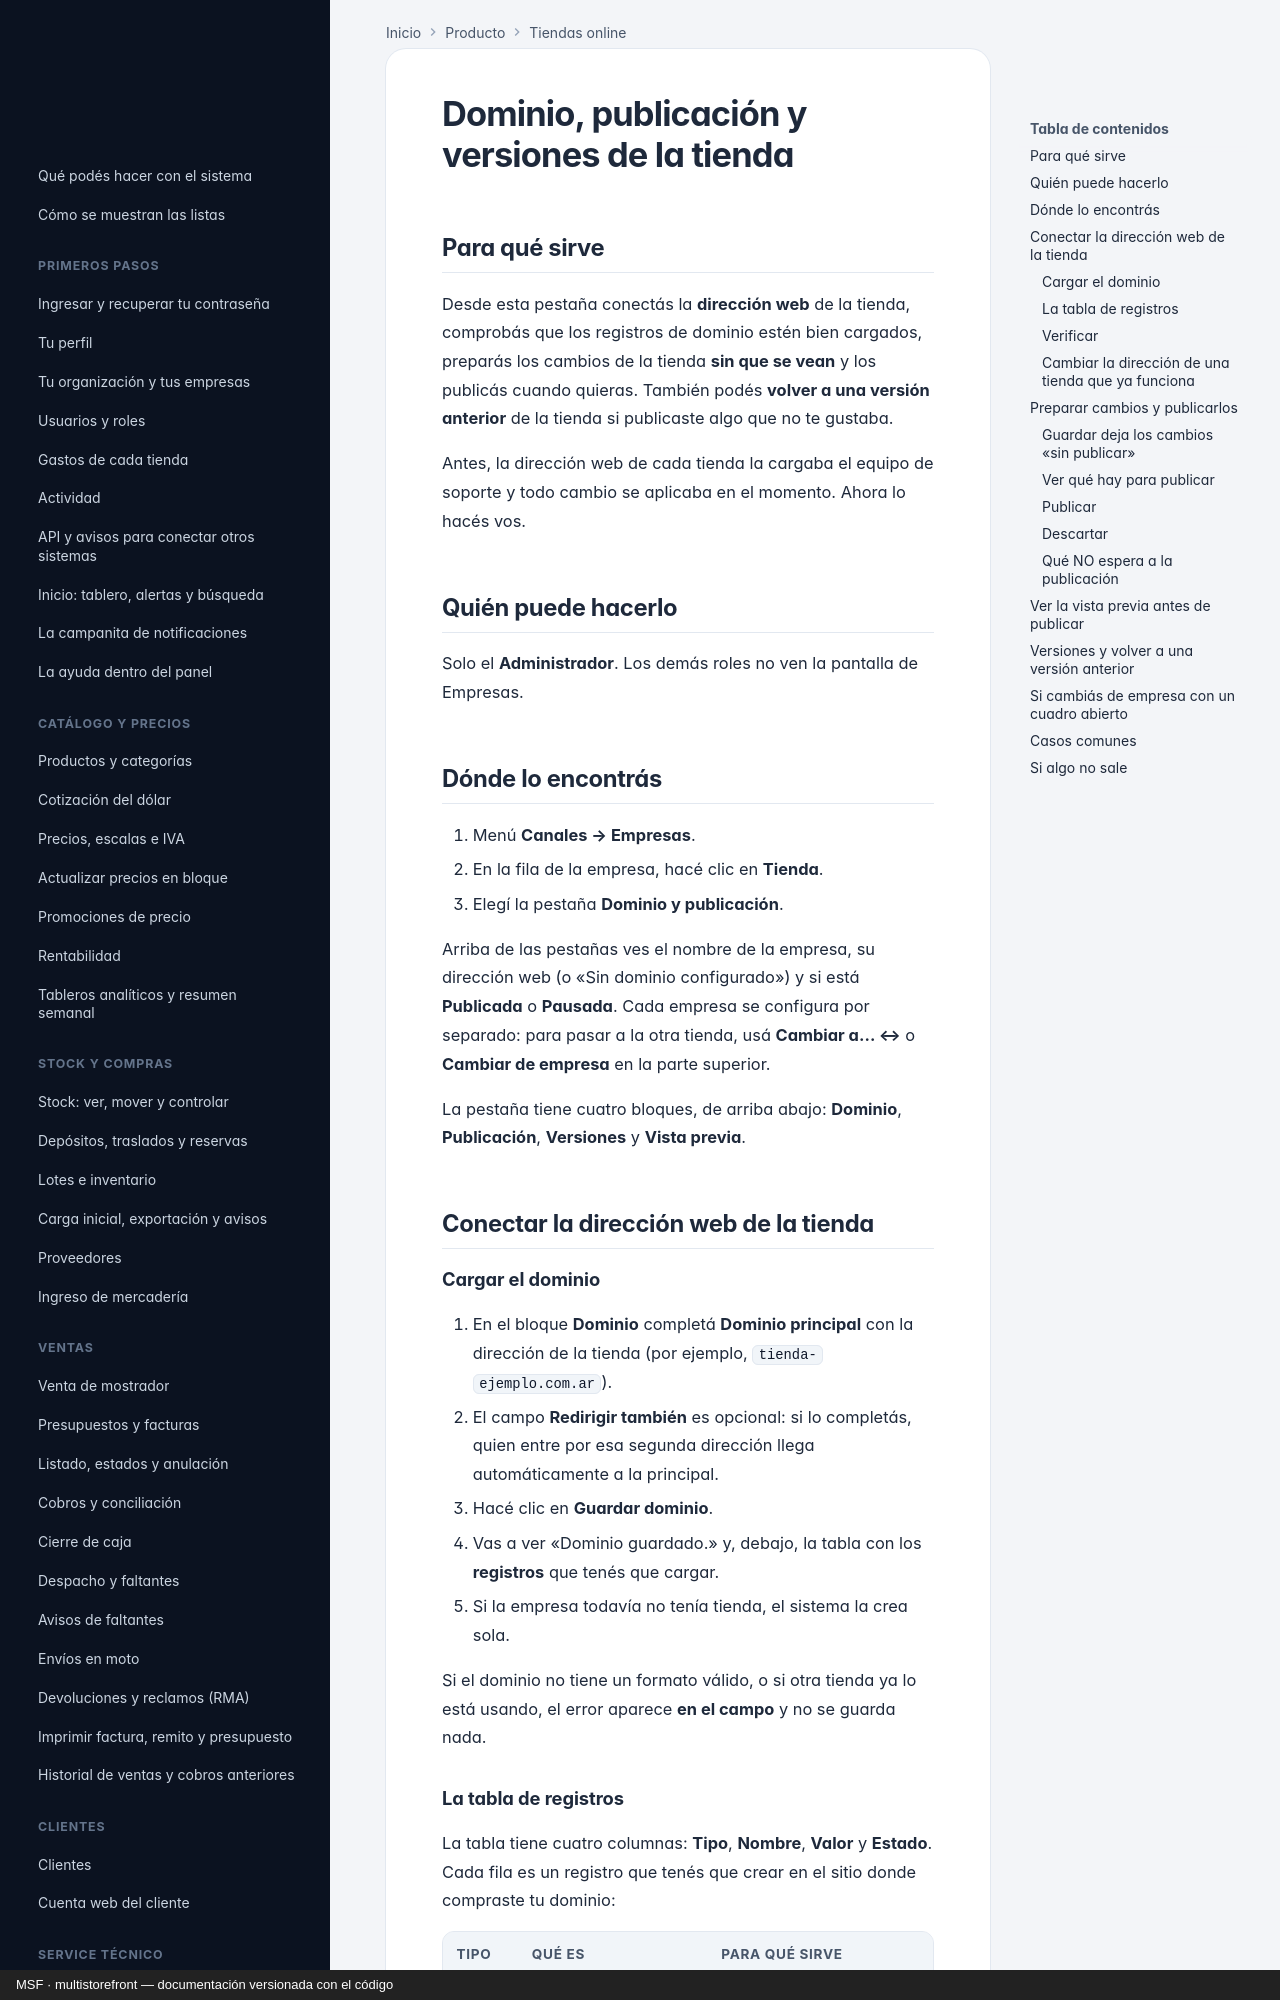

repository: nicolasjones/multistorefront-meli · page: producto/tienda-dominio-y-publicacion/index.html · generator: mkdocs · copyright: MSF · multistorefront — documentación versionada con el código

---
owner: producto
sources: []
---

# Dominio, publicación y versiones de la tienda

## Para qué sirve

Desde esta pestaña conectás la **dirección web** de la tienda, comprobás que los registros de dominio estén
bien cargados, preparás los cambios de la tienda **sin que se vean** y los publicás cuando quieras. También
podés **volver a una versión anterior** de la tienda si publicaste algo que no te gustaba.

Antes, la dirección web de cada tienda la cargaba el equipo de soporte y todo cambio se aplicaba en el
momento. Ahora lo hacés vos.

## Quién puede hacerlo

Solo el **Administrador**. Los demás roles no ven la pantalla de Empresas.

## Dónde lo encontrás

1. Menú **Canales → Empresas**.
2. En la fila de la empresa, hacé clic en **Tienda**.
3. Elegí la pestaña **Dominio y publicación**.

Arriba de las pestañas ves el nombre de la empresa, su dirección web (o «Sin dominio configurado») y si está
**Publicada** o **Pausada**. Cada empresa se configura por separado: para pasar a la otra tienda, usá
**Cambiar a… ↔** o **Cambiar de empresa** en la parte superior.

La pestaña tiene cuatro bloques, de arriba abajo: **Dominio**, **Publicación**, **Versiones** y **Vista previa**.

## Conectar la dirección web de la tienda

### Cargar el dominio

1. En el bloque **Dominio** completá **Dominio principal** con la dirección de la tienda (por ejemplo,
   `tienda-ejemplo.com.ar`).
2. El campo **Redirigir también** es opcional: si lo completás, quien entre por esa segunda dirección
   llega automáticamente a la principal.
3. Hacé clic en **Guardar dominio**.
   - Vas a ver «Dominio guardado.» y, debajo, la tabla con los **registros** que tenés que cargar.
   - Si la empresa todavía no tenía tienda, el sistema la crea sola.

Si el dominio no tiene un formato válido, o si otra tienda ya lo está usando, el error aparece **en el campo**
y no se guarda nada.
